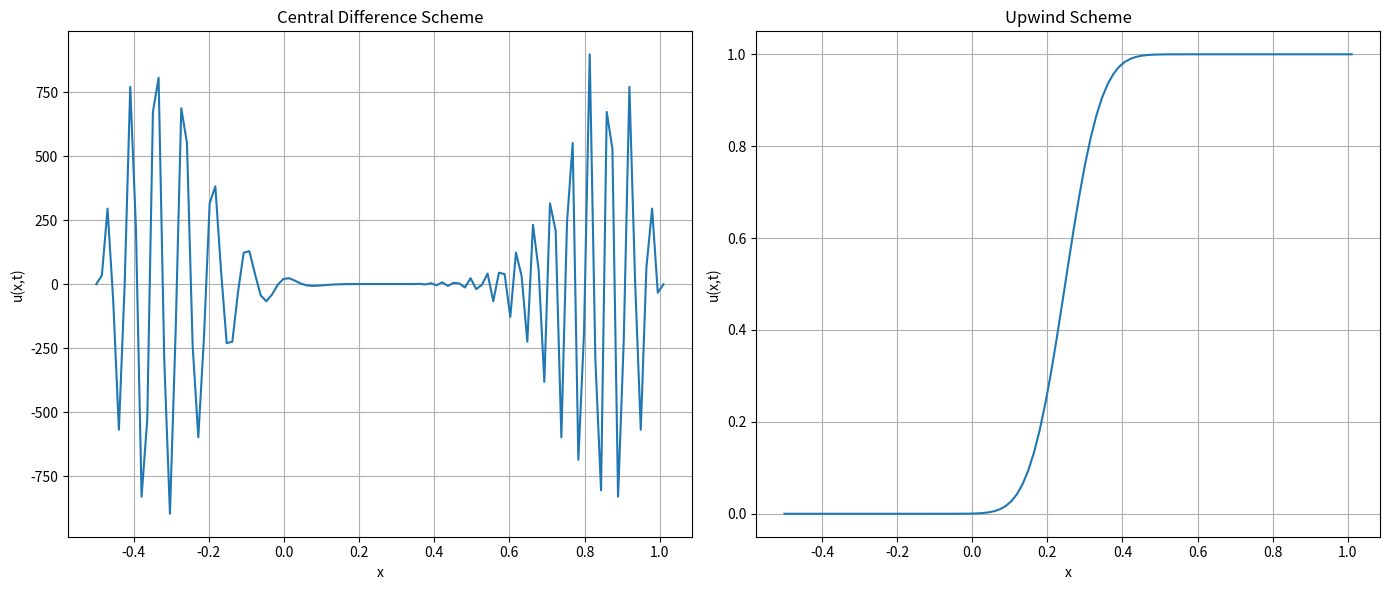

Generate this figure with matplotlib:
# -*- coding: utf-8 -*-
"""
Created on Fri Oct 25 13:10:50 2024

[redacted]
"""
import numpy as np
import matplotlib.pyplot as plt

# Parameters
l = 1.0       # length of the domain
v = 1.0       # wave velocity
t = 0.5       # total time
dx = 0.01     # spatial step size
dt = dx / 2   # time step size
nx = int(l / dx) + 1  # number of spatial grid points
nt = int(t / dt)      # number of time steps

x = np.linspace(-0.5, l + dx, nx)
t_values = np.linspace(0, t, nt)

# Initial condition: u(x, 0) = 1 for all x
def initial_cond():
    u = np.ones(nx)  # Initial condition
    return u

# Central Difference Scheme
def central_diff():
    u = np.zeros((nx, nt))  # Solution array
    u[:, 0] = initial_cond()  # Set initial condition
    
    for n in range(0, nt - 1):
        for j in range(1, nx - 1):
            u[j, n + 1] = u[j, n] - ((v * dt) / (2 * dx)) * (u[j + 1, n] - u[j - 1, n])
    return u

# Upwind Scheme
def upwind_sh():
    u = np.zeros((nx, nt))  # Solution array
    u[:, 0] = initial_cond()  # Set initial condition
    
    for n in range(0, nt - 1):
        for j in range(1, nx):
            u[j, n + 1] = u[j, n] - ((v * dt) / dx) * (u[j, n] - u[j - 1, n])
    return u

# Solve using both schemes
u_central = central_diff()  # Central Difference solution
u_upwind = upwind_sh()      # Upwind Scheme solution

# Plotting results for selected time steps
time_steps = [0, nt // 4, nt // 2, 3 * nt // 4, nt - 1]  # Different time steps to observe evolution

plt.figure(figsize=(14, 6))

# Central Difference Scheme plot
plt.subplot(1, 2, 1)

plt.plot(x, u_central[:, -1])
plt.title('Central Difference Scheme')
plt.xlabel('x')
plt.ylabel('u(x,t)')
plt.grid(True)

# Upwind Scheme plot
plt.subplot(1, 2, 2)

plt.plot(x, u_upwind[:, -1])
plt.title('Upwind Scheme')
plt.xlabel('x')
plt.ylabel('u(x,t)')

plt.grid(True)

plt.tight_layout()
